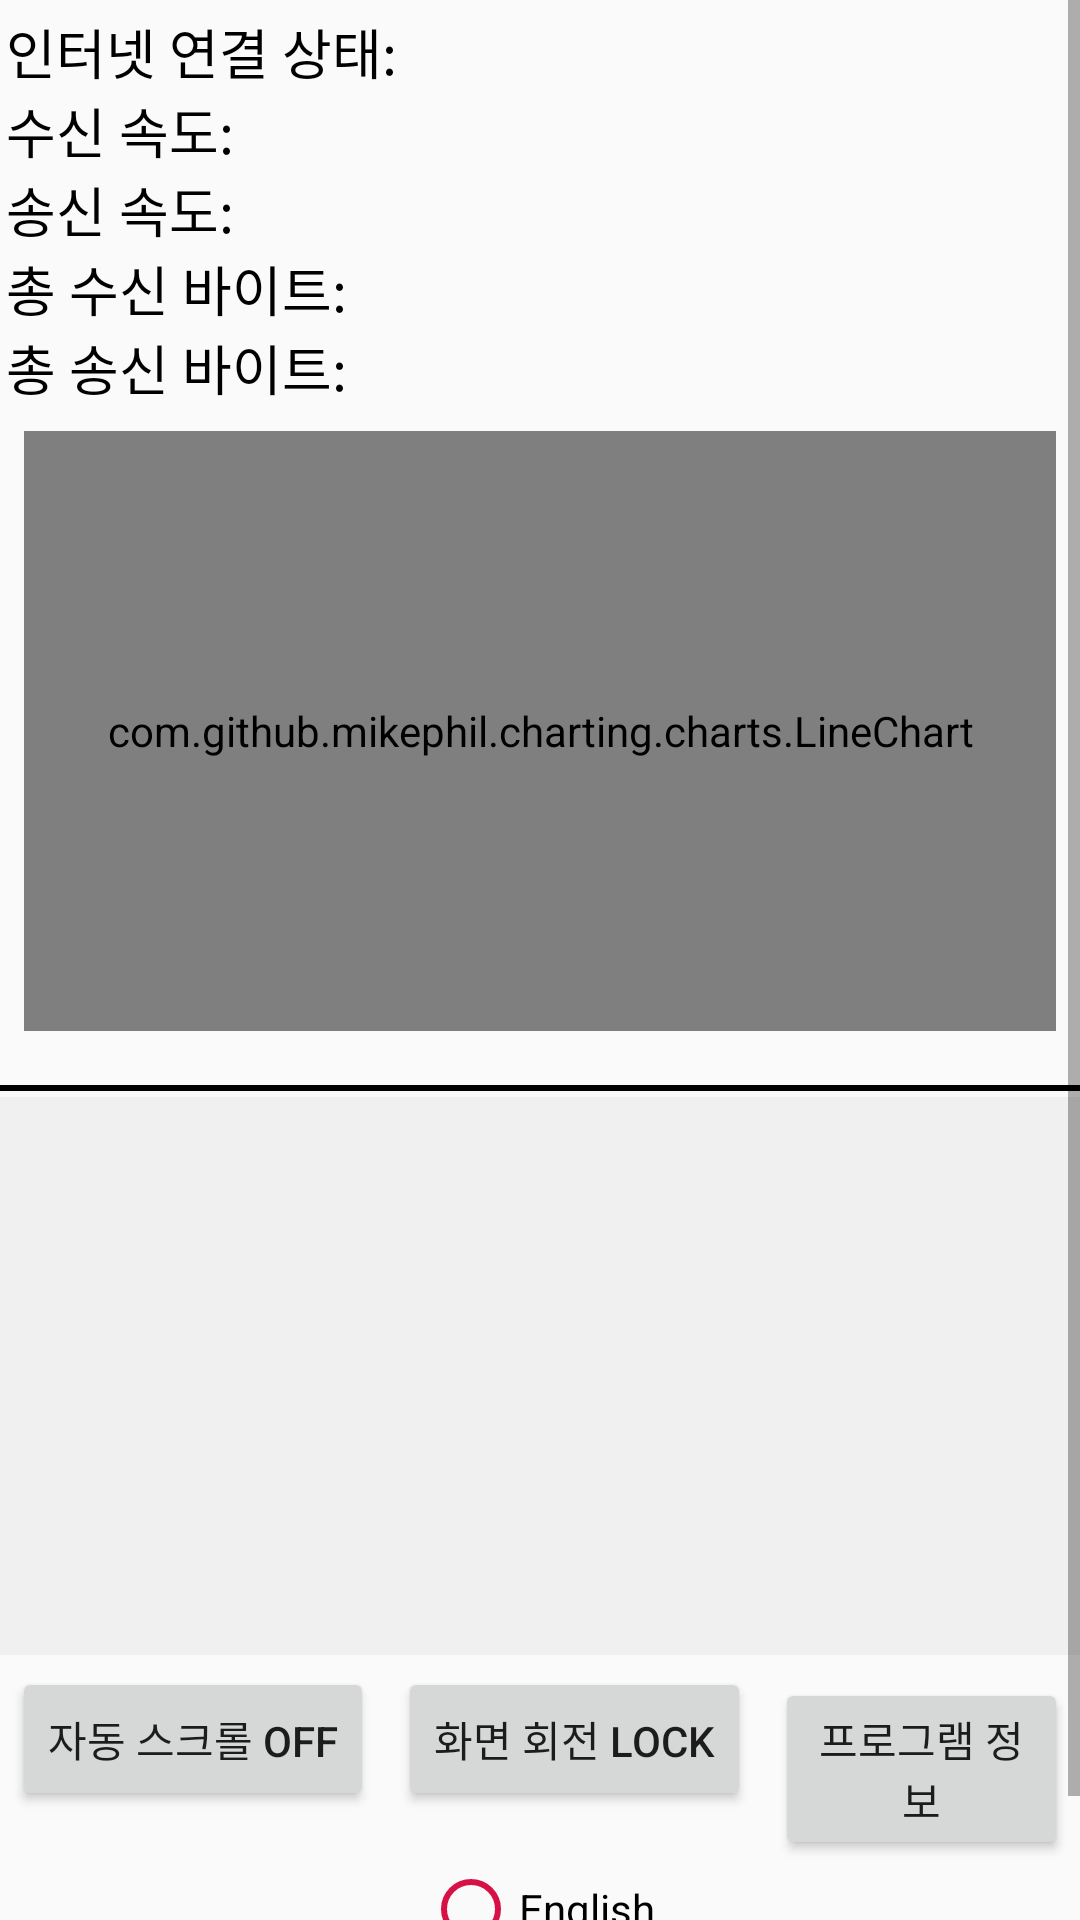

Layout XML and referenced resources for this Android screen:
<!-- AndroidManifest.xml: activity theme Theme.AppCompat.Light.DarkActionBar -->
<!-- res/layout/activity_main.xml -->
<?xml version="1.0" encoding="utf-8"?>
<ScrollView xmlns:android="http://schemas.android.com/apk/res/android"
    android:layout_width="match_parent"
    android:layout_height="match_parent">

    <LinearLayout
        android:orientation="vertical"
        android:layout_width="match_parent"
        android:layout_height="wrap_content">

        <TextView
            android:id="@+id/txConnectionStatus"
            android:layout_width="wrap_content"
            android:layout_height="wrap_content"
            android:layout_marginTop="4dp"
            android:text="인터넷 연결 상태: "
            android:textColor="@color/black"
            android:textSize="18sp"
            android:layout_marginLeft="2dp"/>

        <TextView
            android:id="@+id/txReceivedPerSecond"
            android:layout_width="wrap_content"
            android:layout_height="wrap_content"
            android:text="수신 속도: "
            android:textColor="@color/black"
            android:textSize="18sp"
            android:layout_marginLeft="2dp"/>

        <TextView
            android:id="@+id/txTransmittedPerSecond"
            android:layout_width="wrap_content"
            android:layout_height="wrap_content"
            android:text="송신 속도: "
            android:textColor="@color/black"
            android:textSize="18sp"
            android:layout_marginLeft="2dp"/>

        <TextView
            android:id="@+id/txReceived"
            android:layout_width="wrap_content"
            android:layout_height="wrap_content"
            android:text="총 수신 바이트: "
            android:textColor="@color/black"
            android:textSize="18sp"
            android:layout_marginLeft="2dp"/>

        <TextView
            android:id="@+id/txTransmitted"
            android:layout_width="wrap_content"
            android:layout_height="wrap_content"
            android:text="총 송신 바이트: "
            android:textColor="@color/black"
            android:textSize="18sp"
            android:layout_marginLeft="2dp" />

        <com.github.mikephil.charting.charts.LineChart
            android:id="@+id/chart"
            android:layout_width="match_parent"
            android:layout_height="200dp"
            android:layout_margin="8dp"/>

        <View
            android:layout_width="match_parent"
            android:layout_height="2dp"
            android:layout_marginTop="10dp"
            android:layout_marginBottom="2dp"
            android:background="@color/black" />

        <ScrollView
            android:id="@+id/scrollView"
            android:layout_width="match_parent"
            android:layout_height="186dp"
            android:background="#F0F0F0">

            <TextView
                android:id="@+id/txNetworkLog"
                android:layout_width="match_parent"
                android:layout_height="wrap_content"
                android:layout_marginLeft="2dp"
                android:textColor="@color/black"
                android:textSize="16sp" />

        </ScrollView>

        <LinearLayout
            android:layout_width="match_parent"
            android:layout_height="wrap_content"
            android:orientation="horizontal"
            android:gravity="center_horizontal">

            <Button
                android:id="@+id/btnAutoScroll"
                android:layout_width="wrap_content"
                android:layout_height="wrap_content"
                android:layout_margin="4dp"
                android:text="자동 스크롤 OFF" />

            <Button
                android:id="@+id/btnToggleRotation"
                android:layout_width="wrap_content"
                android:layout_height="wrap_content"
                android:layout_margin="4dp"
                android:text="화면 회전 Lock" />

            <Button
                android:id="@+id/btnInformation"
                android:layout_width="wrap_content"
                android:layout_height="wrap_content"
                android:layout_margin="4dp"
                android:text="프로그램 정보" />

        </LinearLayout>

        <LinearLayout
            android:layout_width="match_parent"
            android:layout_height="wrap_content"
            android:orientation="vertical"
            android:gravity="center">

            <RadioGroup
                android:layout_width="wrap_content"
                android:layout_height="wrap_content"
                android:gravity="center">

                <RadioButton
                    android:id="@+id/btnEnglish"
                    android:layout_width="wrap_content"
                    android:layout_height="wrap_content"
                    android:text="English"
                    android:buttonTint="@color/btn_color"/>

                <RadioButton
                    android:id="@+id/btnKorean"
                    android:layout_width="wrap_content"
                    android:layout_height="wrap_content"
                    android:text="한국어  "
                    android:buttonTint="@color/btn_color"/>
            </RadioGroup>

        </LinearLayout>

    </LinearLayout>
</ScrollView>
<!-- resources referenced by this layout -->
<resources>
  <color name="black">#FF000000</color>
  <color name="btn_color">#d71146</color>
</resources>
